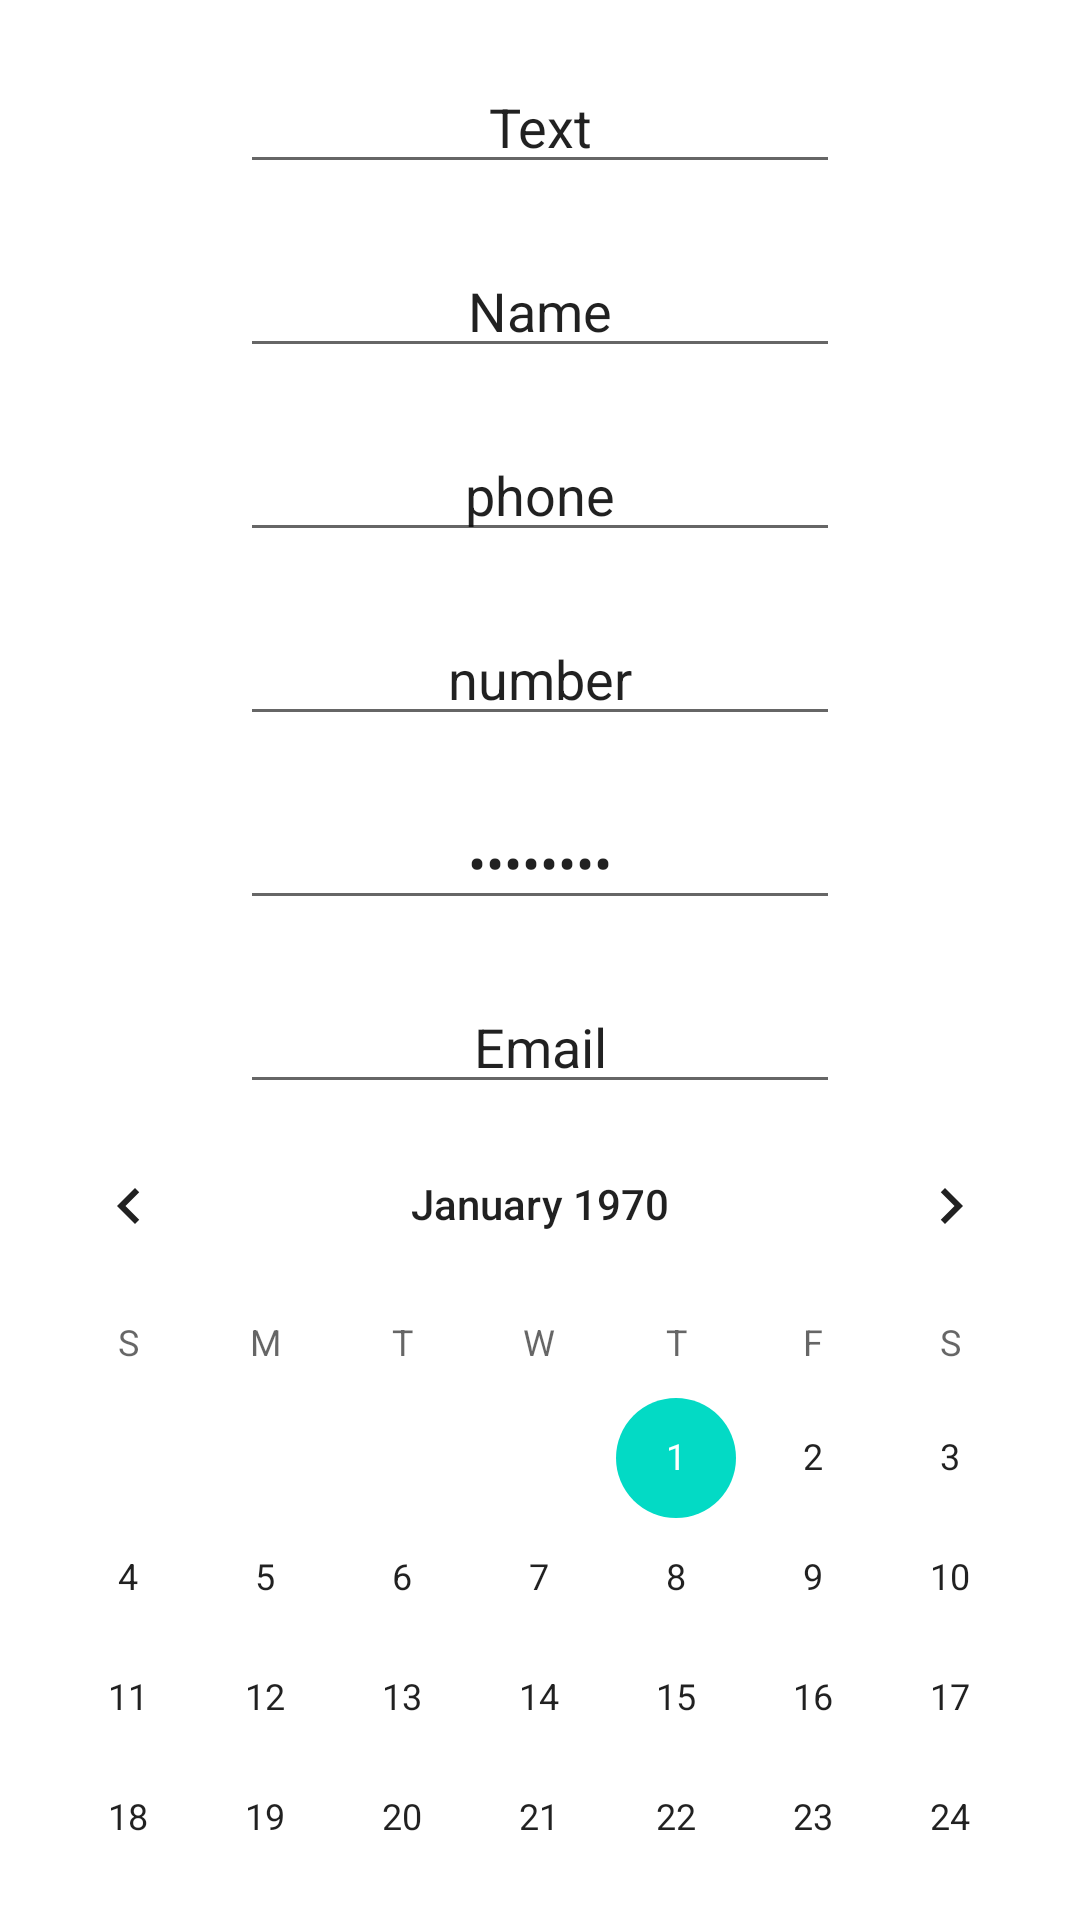

Here is an Android app screen rendered from its layout file. Give the layout XML and the strings, colors and styles it references.
<!-- AndroidManifest.xml: application theme Theme.Lessen1 -->
<!-- res/layout/activity2_main.xml -->
<?xml version="1.0" encoding="utf-8"?>
<androidx.constraintlayout.widget.ConstraintLayout
    xmlns:android="http://schemas.android.com/apk/res/android"
    xmlns:tools="http://schemas.android.com/tools"
    android:layout_width="match_parent"
    android:layout_height="match_parent">


    <LinearLayout
        android:layout_width="match_parent"
        android:layout_height="match_parent"
        android:orientation="vertical"
        tools:layout_editor_absoluteX="155dp"
        tools:layout_editor_absoluteY="165dp">

        <EditText
            android:layout_width="200dp"
            android:layout_height="wrap_content"
            android:inputType="text"
            android:text="Text"
            android:textAlignment="center"
            android:layout_gravity="center"
            android:layout_marginTop="20dp"/>

        <EditText
            android:layout_width="200dp"
            android:layout_height="wrap_content"
            android:inputType="textPersonName"
            android:text="Name"
            android:textAlignment="center"
            android:layout_gravity="center"
            android:layout_marginTop="20dp"/>

        <EditText
            android:layout_width="200dp"
            android:layout_height="wrap_content"
            android:inputType="phone"
            android:text="phone"
            android:textAlignment="center"
            android:layout_gravity="center"
            android:layout_marginTop="20dp"/>

        <EditText
            android:layout_width="200dp"
            android:layout_height="wrap_content"
            android:inputType="number"
            android:text="number"
            android:textAlignment="center"
            android:layout_gravity="center"
            android:layout_marginTop="20dp"/>

        <EditText
            android:layout_width="200dp"
            android:layout_height="wrap_content"
            android:inputType="textPassword"
            android:text="Password"
            android:textAlignment="center"
            android:layout_gravity="center"
            android:layout_marginTop="20dp"/>

        <EditText
            android:layout_width="200dp"
            android:layout_height="wrap_content"
            android:inputType="textEmailAddress"
            android:text="Email"
            android:textAlignment="center"
            android:layout_gravity="center"
            android:layout_marginTop="20dp"/>

        <CalendarView
            android:layout_width="match_parent"
            android:layout_height="wrap_content"/>



    </LinearLayout>
</androidx.constraintlayout.widget.ConstraintLayout>
<!-- resources referenced by this layout -->
<resources>
  <style name="Theme.Lessen1" parent="Theme.MaterialComponents.DayNight.DarkActionBar">
          
          <item name="colorPrimary">@color/purple_500</item>
          <item name="colorPrimaryVariant">@color/purple_700</item>
          <item name="colorOnPrimary">@color/white</item>
          
          <item name="colorSecondary">@color/teal_200</item>
          <item name="colorSecondaryVariant">@color/teal_700</item>
          <item name="colorOnSecondary">@color/black</item>
          
          <item name="android:statusBarColor" tools:targetApi="l">?attr/colorPrimaryVariant</item>
          
      </style>
  <color name="purple_500">#FF6200EE</color>
  <color name="purple_700">#FF3700B3</color>
  <color name="white">#FFFFFFFF</color>
  <color name="teal_200">#FF03DAC5</color>
  <color name="teal_700">#FF018786</color>
  <color name="black">#FF000000</color>
</resources>
